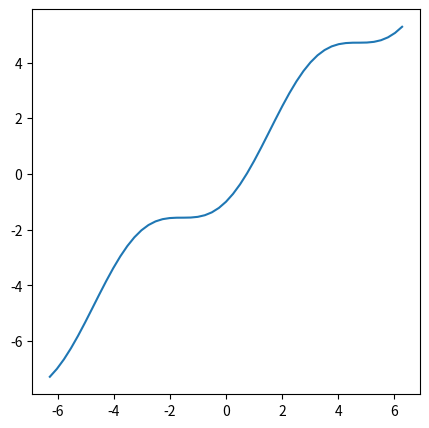

This figure's Python source:
import numpy as np
import matplotlib.pyplot as plt

# 普林斯顿微积分读本(修订版)-U2.三角学回顾

x = np.array(np.linspace(-2*np.pi, 2*np.pi, 51))
y = x - np.cos(x) # sin cos tan cot sec csc
# y = x**2 + 1

# 调整输入图型大小
plt.figure(figsize=(5, 5))
# 调整打印范围
# plt.ylim(-1, 30)

# 传入值 并show()展示
plt.plot(x, y)
plt.show()
plt.close()
